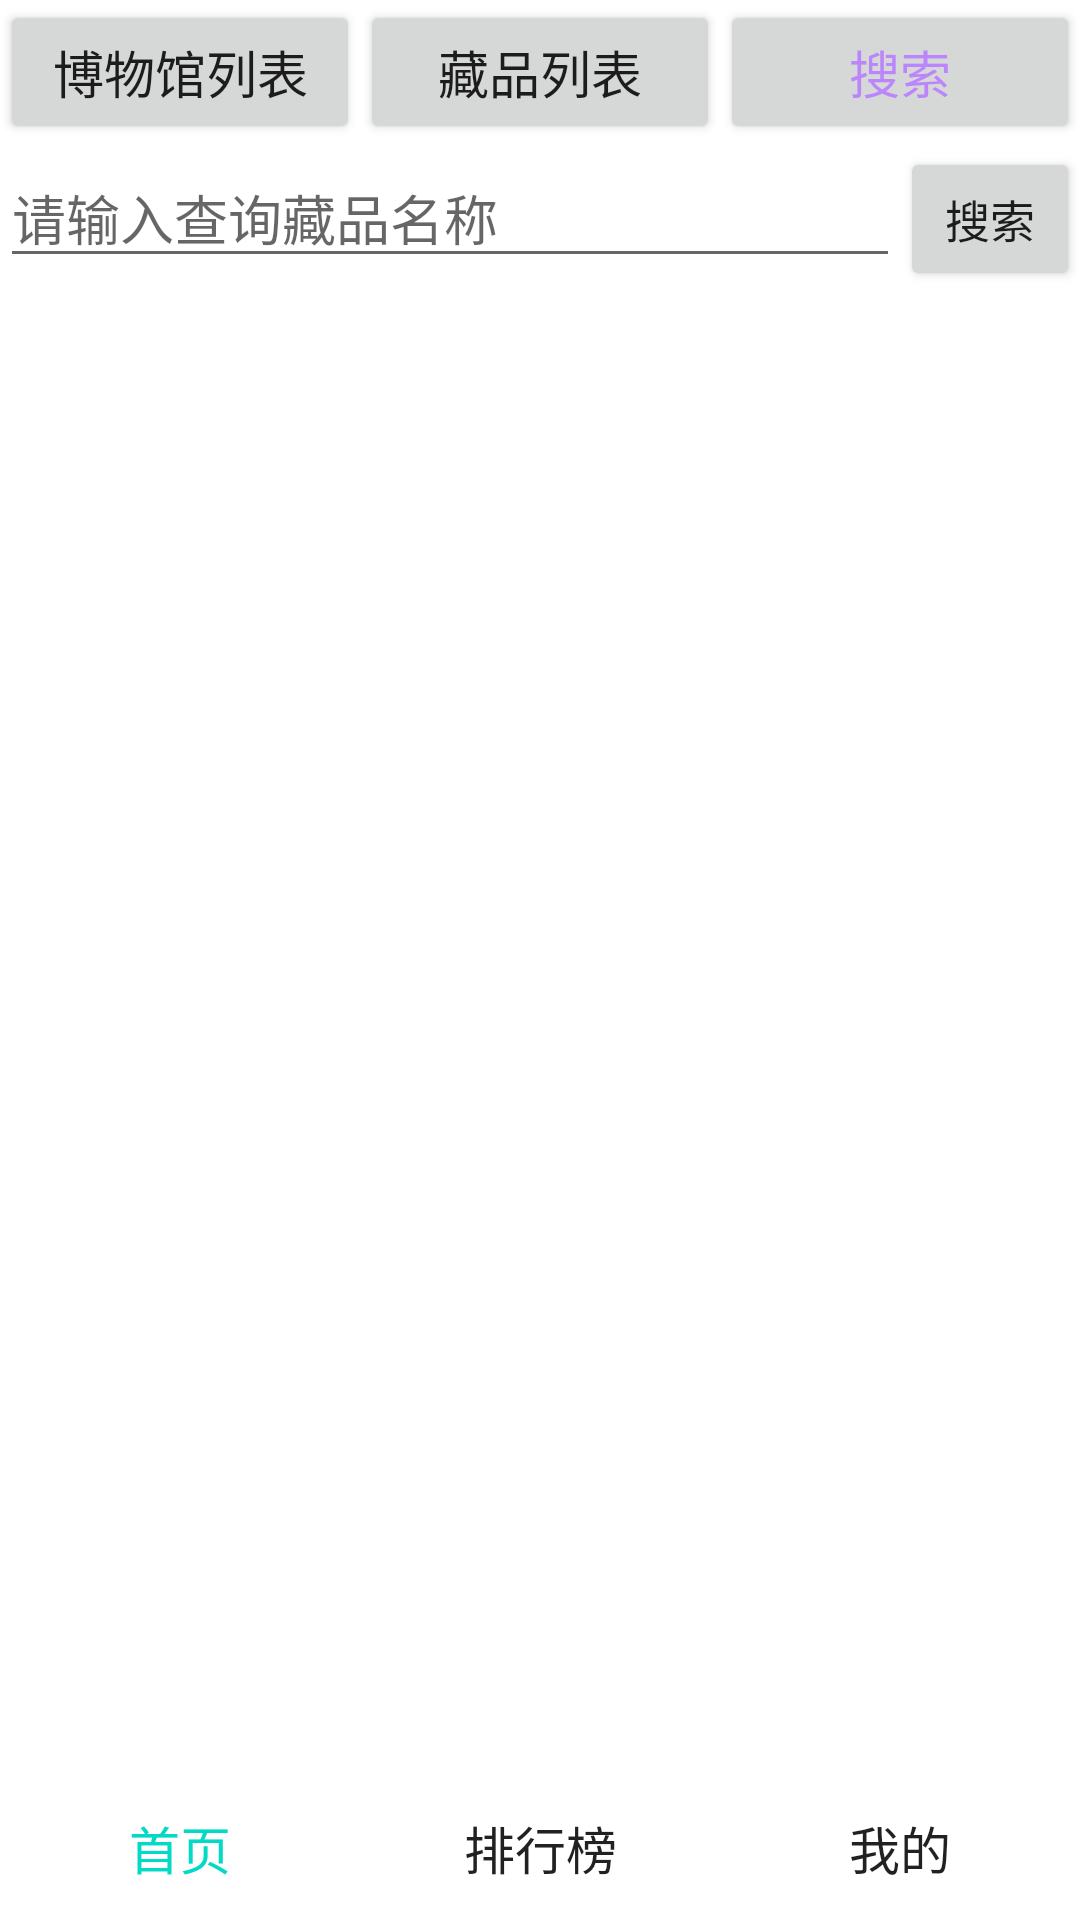

Produce the Android XML layout that renders to this screen, including the resource entries it uses.
<!-- AndroidManifest.xml: application theme Theme.MuseumApp -->
<!-- res/layout/activity_search.xml -->
<?xml version="1.0" encoding="utf-8"?>
<androidx.constraintlayout.widget.ConstraintLayout xmlns:android="http://schemas.android.com/apk/res/android"
    xmlns:app="http://schemas.android.com/apk/res-auto"
    xmlns:tools="http://schemas.android.com/tools"
    android:layout_width="match_parent"
    android:layout_height="match_parent"
    tools:context=".activity.SearchActivity">
    <LinearLayout
        android:layout_width="match_parent"
        android:layout_height="match_parent"
        android:orientation="vertical">
        <LinearLayout
            android:layout_width="match_parent"
            android:layout_height="0dp"
            android:layout_weight="1"
            android:orientation="horizontal"
            tools:ignore="MissingConstraints">

            <Button
                android:id="@+id/museum_btn"
                android:layout_width="0dp"
                android:layout_height="wrap_content"
                android:layout_weight="1"
                android:text="博物馆列表"
                android:textSize="17sp"/>

            <Button
                android:id="@+id/collection_btn"
                android:layout_width="0dp"
                android:layout_height="wrap_content"
                android:layout_weight="1"
                android:text="藏品列表"
                android:textSize="17sp"/>

            <Button
                android:id="@+id/search_btn"
                android:layout_width="0dp"
                android:layout_height="wrap_content"
                android:layout_weight="1"
                android:text="搜索"
                android:textColor="@color/purple_200"
                android:textSize="17sp"/>

        </LinearLayout>
        <LinearLayout
            android:layout_width="match_parent"
            android:layout_height="0dp"
            android:layout_weight="1"
            android:orientation="horizontal">
            <EditText
                android:id="@+id/search_text"
                android:layout_width="0dp"
                android:layout_height="wrap_content"
                android:layout_weight="5"
                android:hint="请输入查询藏品名称"/>
            <Button
                android:id="@+id/search_confirm"
                android:layout_width="0dp"
                android:layout_height="wrap_content"
                android:layout_weight="1"
                android:text="搜索"
                android:textSize="15dp"/>

        </LinearLayout>
        <LinearLayout
            android:layout_width="wrap_content"
            android:layout_height="0dp"
            android:layout_weight="10">

            <ListView
                android:id="@+id/search_list"
                android:layout_width="match_parent"
                android:layout_height="wrap_content"/>

        </LinearLayout>

        <LinearLayout
            android:layout_width="match_parent"
            android:layout_height="0dp"
            android:layout_weight="1">

            <LinearLayout
                android:id="@+id/main_rgroupTabMenu"
                android:layout_width="match_parent"
                android:layout_height="wrap_content"
                android:orientation="horizontal"
                android:background="@color/white"
                android:layout_gravity="bottom">

                <Button
                    android:id="@+id/main_page_btn"
                    android:text="首页"
                    android:textSize="17sp"
                    android:layout_width="0dp"
                    android:layout_height="wrap_content"
                    android:layout_weight="1"
                    android:textColor="@color/teal_200"
                    android:background="@color/white"/>

                <Button
                    android:id="@+id/rank_list_btn"
                    android:text="排行榜"
                    android:textSize="17sp"
                    android:layout_width="0dp"
                    android:layout_height="wrap_content"
                    android:layout_weight="1"
                    android:background="@color/white"/>

                <Button
                    android:id="@+id/my_page_btn"
                    android:text="我的"
                    android:textSize="17sp"
                    android:layout_width="0dp"
                    android:layout_height="wrap_content"
                    android:layout_weight="1"
                    android:background="@color/white"/>

            </LinearLayout>
        </LinearLayout>
    </LinearLayout>



</androidx.constraintlayout.widget.ConstraintLayout>
<!-- resources referenced by this layout -->
<resources>
  <color name="purple_200">#FFBB86FC</color>
  <color name="teal_200">#FF03DAC5</color>
  <color name="white">#FFFFFFFF</color>
  <style name="Theme.MuseumApp" parent="Theme.MaterialComponents.DayNight.DarkActionBar">
          
          <item name="colorPrimary">@color/purple_500</item>
          <item name="colorPrimaryVariant">@color/purple_700</item>
          <item name="colorOnPrimary">@color/white</item>
          
          <item name="colorSecondary">@color/teal_200</item>
          <item name="colorSecondaryVariant">@color/teal_700</item>
          <item name="colorOnSecondary">@color/black</item>
          
          <item name="android:statusBarColor" tools:targetApi="l">?attr/colorPrimaryVariant</item>
          
          <item name="android:windowAnimationStyle">@style/Animation</item>
      </style>
  <color name="purple_500">#FF6200EE</color>
  <color name="purple_700">#FF3700B3</color>
  <color name="teal_700">#FF018786</color>
  <color name="black">#FF000000</color>
  <style name="Animation">
          <item name="android:activityOpenEnterAnimation">@null</item>
          <item name="android:activityOpenExitAnimation">@null</item>
          <item name="android:activityCloseEnterAnimation">@null</item>
          <item name="android:activityCloseExitAnimation">@null</item>
          <item name="android:taskOpenEnterAnimation">@null</item>
          <item name="android:taskOpenExitAnimation">@null</item>
          <item name="android:taskCloseEnterAnimation">@null</item>
          <item name="android:taskCloseExitAnimation">@null</item>
          <item name="android:taskToFrontEnterAnimation">@null</item>
          <item name="android:taskToFrontExitAnimation">@null</item>
          <item name="android:taskToBackEnterAnimation">@null</item>
          <item name="android:taskToBackExitAnimation">@null</item>
      </style>
</resources>
